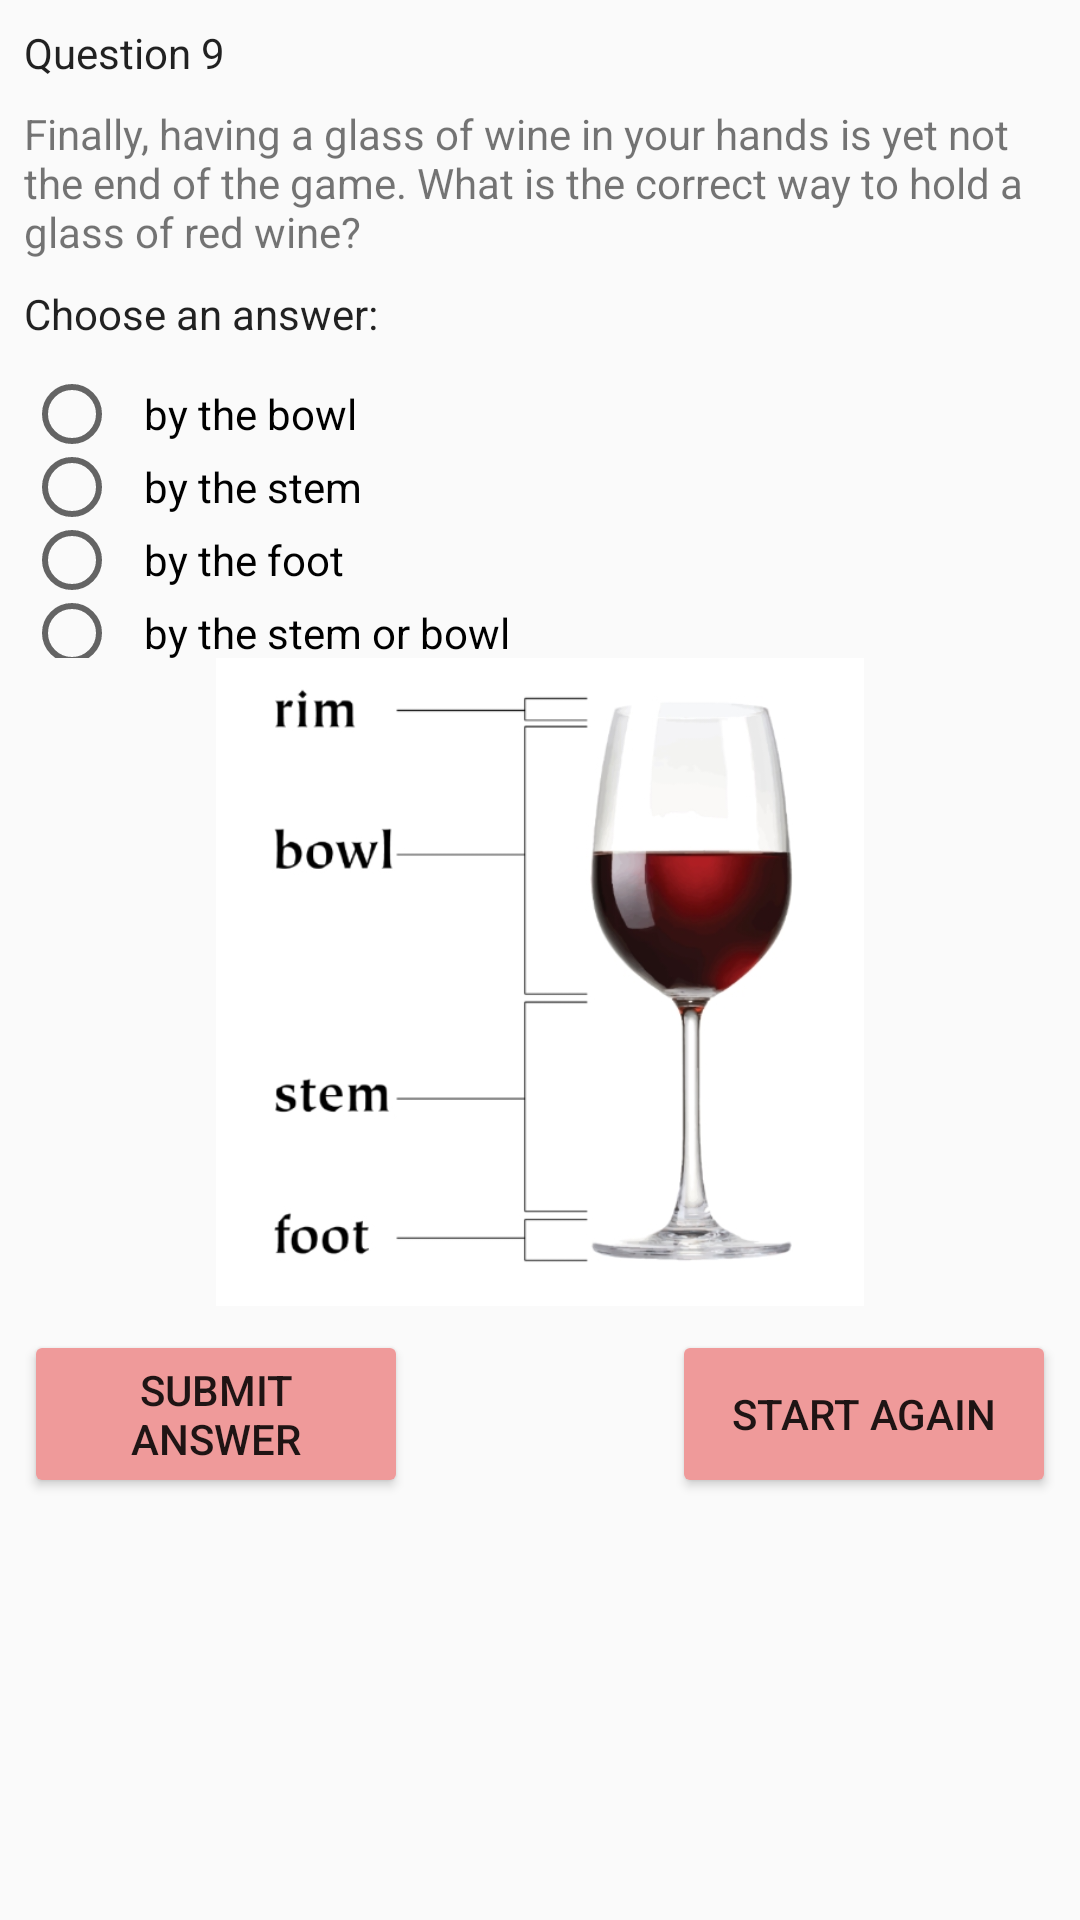

Android layout source for this screen:
<!-- AndroidManifest.xml: application theme AppTheme -->
<!-- res/layout/activity_layout_type_04.xml -->
<?xml version="1.0" encoding="utf-8"?>
<ScrollView xmlns:android="http://schemas.android.com/apk/res/android"
    xmlns:tools="http://schemas.android.com/tools"
    android:id="@+id/activity_layout_type_01"
    android:layout_width="match_parent"
    android:layout_height="match_parent"
    android:orientation="vertical"
    android:paddingBottom="@dimen/activity_vertical_margin"
    android:paddingLeft="@dimen/activity_horizontal_margin"
    android:paddingRight="@dimen/activity_horizontal_margin"
    android:paddingTop="@dimen/activity_vertical_margin"
    tools:context="com.example.android.winequiz.Question_04">

    <LinearLayout
        android:layout_width="match_parent"
        android:layout_height="wrap_content"
        android:orientation="vertical">

        <TextView
            android:id="@+id/questionNumber_Layout_type_04"
            style="@style/TextViewStyle"
            android:text="@string/question_09" />

        <TextView
            android:id="@+id/questionText_Layout_type_04"
            style="@style/QuestionTextViewStyle"
            android:text="@string/question_09_text" />

        <TextView
            android:id="@+id/answer_Layout_type_04"
            style="@style/TextViewStyle"
            android:text="@string/chooseAnswer" />

        <RadioGroup
            android:id="@+id/allAnswers_Layout_type_04"
            android:layout_width="match_parent"
            android:layout_height="wrap_content"
            android:orientation="vertical">

            <RadioButton
                android:id="@+id/answerOptionA_Layout_type_04"
                style="@style/RadioButtonStyle_01"
                android:text="@string/question_09_answer_A" />

            <RadioButton
                android:id="@+id/answerOptionB_Layout_type_04"
                style="@style/RadioButtonStyle_01"
                android:text="@string/question_09_answer_B" />

            <RadioButton
                android:id="@+id/answerOptionC_Layout_type_04"
                style="@style/RadioButtonStyle_01"
                android:text="@string/question_09_answer_C" />

            <RadioButton
                android:id="@+id/answerOptionD_Layout_type_04"
                style="@style/RadioButtonStyle_01"
                android:text="@string/question_09_answer_D" />

        </RadioGroup>

        <LinearLayout
            android:layout_width="match_parent"
            android:layout_height="wrap_content"
            android:orientation="horizontal">

            <View style="@style/EmptyViewStyle" />

            <ImageView
                android:id="@+id/picture_Layout_type_04"
                style="@style/ImageStyle_02"
                android:background="@drawable/question_09_picture" />

            <View style="@style/EmptyViewStyle" />

        </LinearLayout>

        <RelativeLayout
            android:layout_width="match_parent"
            android:layout_height="match_parent">

            <Button
                android:id="@+id/goToStartButton_Layout_type_04"
                style="@style/ButtonStyle_01"
                android:layout_alignParentBottom="true"
                android:layout_alignParentRight="true"
                android:layout_marginTop="@dimen/space_between_textViews"
                android:onClick="goToStartOfApp"
                android:text="@string/buttonGoToStart" />

            <Button
                android:id="@+id/submitButton_Layout_type_04"
                style="@style/ButtonStyle_01"
                android:layout_alignParentBottom="true"
                android:layout_alignParentLeft="true"
                android:layout_marginTop="@dimen/space_between_textViews"
                android:onClick="checkAnswer"
                android:text="@string/buttonTextSubmitAnswer" />

        </RelativeLayout>
    </LinearLayout>
</ScrollView>
<!-- resources referenced by this layout -->
<resources>
  <dimen name="activity_horizontal_margin">8dp</dimen>
  <dimen name="activity_vertical_margin">8dp</dimen>
  <dimen name="space_between_textViews">8dp</dimen>
  <!-- drawable question_09_picture: jpg bitmap (drawable, 47317 bytes) -->
  <string name="buttonGoToStart">Start again</string>
  <string name="buttonTextSubmitAnswer">Submit answer</string>
  <string name="chooseAnswer">Choose an answer:</string>
  <string name="question_09">Question 9</string>
  <string name="question_09_answer_A">by the bowl</string>
  <string name="question_09_answer_B">by the stem</string>
  <string name="question_09_answer_C">by the foot</string>
  <string name="question_09_answer_D">by the stem or bowl</string>
  <string name="question_09_text">Finally, having a glass of wine in your hands is yet not the
          end of the game. What is the correct way to hold a glass of red wine?</string>
  <style name="ButtonStyle_01">
          <item name="android:layout_width">@dimen/controlButtonDimension_01</item>
          <item name="android:layout_height">@dimen/controlButtonDimension_02</item>
      </style>
  <style name="EmptyViewStyle">
          <item name="android:layout_width">1dp</item>
          <item name="android:layout_height">match_parent</item>
          <item name="android:layout_weight">1</item>
      </style>
  <style name="ImageStyle_02">
          <item name="android:layout_width">@dimen/imageViewSize_02</item>
          <item name="android:layout_height">@dimen/imageViewSize_02</item>
          <item name="android:scaleType">centerCrop</item>
      </style>
  <style name="QuestionTextViewStyle">
          <item name="android:layout_width">match_parent</item>
          <item name="android:layout_height">@dimen/height_of_question_text</item>
          <item name="android:layout_marginBottom">@dimen/space_between_textViews</item>
      </style>
  <style name="RadioButtonStyle_01">
          <item name="android:layout_width">wrap_content</item>
          <item name="android:layout_height">wrap_content</item>
          <item name="android:layout_marginBottom">@dimen/checkBoxMarginBetween</item>
          <item name="android:paddingLeft">@dimen/checkBoxPadding</item>
          <item name="android:paddingRight">@dimen/checkBoxPadding</item>
      </style>
  <style name="TextViewStyle" parent="TextAppearance.AppCompat">
          <item name="android:textAppearance">@style/Theme.AppCompat.Light</item>
          <item name="android:layout_width">match_parent</item>
          <item name="android:layout_height">wrap_content</item>
          <item name="android:layout_marginBottom">@dimen/space_between_textViews</item>
      </style>
  <style name="AppTheme" parent="Theme.AppCompat.Light.DarkActionBar">
          
          <item name="colorPrimary">#d32f2f</item>
          <item name="colorPrimaryDark">#b71c1c</item>
          <item name="colorAccent">#ff1744</item>
          <item name="colorButtonNormal">#ef9a9a</item>
      </style>
  <dimen name="controlButtonDimension_01">128dp</dimen>
  <dimen name="controlButtonDimension_02">56dp</dimen>
  <dimen name="imageViewSize_02">216dp</dimen>
  <dimen name="height_of_question_text">52dp</dimen>
  <dimen name="checkBoxMarginBetween">-8dp</dimen>
  <dimen name="checkBoxPadding">8dp</dimen>
</resources>
